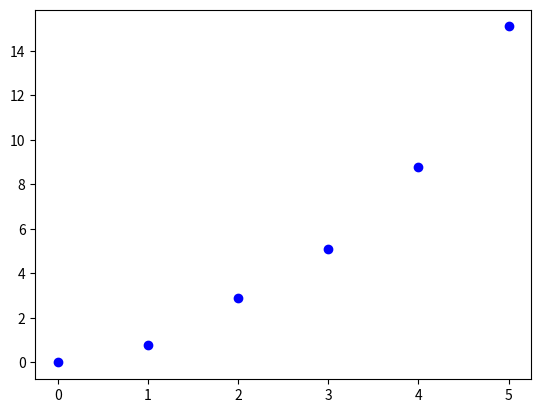
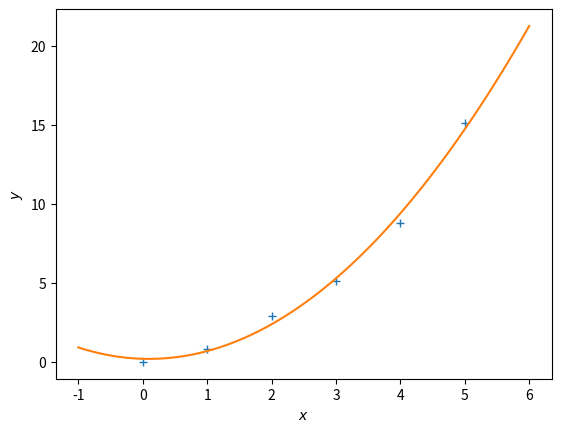

Recreate these plots in Python, in order.
# -*- coding: utf-8 -*-
"""CoE202_HW1c_polynomial_fitting_GD.ipynb

Automatically generated by Colaboratory.

Original file is located at
    https://colab.research.google.com/<link-removed>

# [CoE202] **[Homework1c]** Polynomial regression

In this section, you are going to implement polynomial regression algorithms using gradient descent.

### 0. Importing packages

For this assignment we need Numpy and Matplotlib.
"""

# this is just an annotation
import numpy as np # this is for importing numpy library (and we will use abbreviation np for that)
import matplotlib.pyplot as plt # this is for importing matplotlib.pyplot (library for graph plot)

"""### 1. Introduction 
Given data points (x, y), we want to find non-linear estimator that fits well on the data. We are going to consider the only case when x and y are single dimension.
"""

# data points
X = np.array([0.0, 1.0, 2.0, 3.0,  4.0,  5.0]) 
y = np.array([0.0, 0.8, 2.9, 5.1, 8.8, 15.1])

# plot data
plt.plot(X, y, 'bo')

"""### 2. Polynomial regression with gradient descent


"""

def poly_features(X, K):
    """Compute the feature matrix Phi

    Arguments:
      X: input data of size N vector
      K: degree of the polynomial
    
    Returns:
      Phi: feature matrix of size N x (K + 1)
    """
    # [Problem 1] returns feature matrix Phi from input and degree of the polynomial
    # HINT: np.vander to generate a Vandermonde matrix.
    # Fill out here       
    Phi = Phi = np.vander(X, K+1, increasing=True)
    
    return Phi

def vectorize_y(y):
    y_vec = y.reshape(-1, 1) 
    return y_vec

K = 2
Phi = poly_features(X, K)
y_vec = vectorize_y(y)

print(Phi)
print(y_vec)

# polynomial fitting (2nd order polynomial fitting)
# linear fitting using gradient descent
def np_linear_regression_gd(Phi, y_vec):
    """Compute the coefficients by gradient descent polynomial fitting.

    Arguments:
      Phi: feature matrix of size N x (K + 1)
      y_vec: training targets of size N x 1
    
    Returns:
      theta = coefficients of the polynomial function.
    """
    alpha = 0.003             # learning rate
    num_iter = 5000           # number of iterations
    N, D = Phi.shape
    theta = np.zeros((D, 1))  # initialize theta
    
    # iteratively apply gradient descent
    for i in range(num_iter):
        # [Problem 2] Calculate gradient grad_L, from Phi, theta and y_vec
        # calculate gradients
        
        # Fill here        
        grad_L = 2/N * Phi.T @ ( Phi@theta - y_vec)

        # [Problem 3] Update theta by alpha and grad_L
        # update theta
        
        # Fill here        
        theta = theta - alpha*grad_L
  
    return theta

"""### 3. Testing algorithms."""

# get coefficients 
theta_ml = np_linear_regression_gd(Phi, y_vec)
print(theta_ml)

# test inputs
Xtest = np.linspace(-1,6,100)

# feature matrix for test inputs
Phi_test = poly_features(Xtest, K)

y_pred = Phi_test @ theta_ml # predicted y-values

plt.figure()
plt.plot(X, y, '+')
plt.plot(Xtest, y_pred)
plt.xlabel("$x$")
plt.ylabel("$y$");